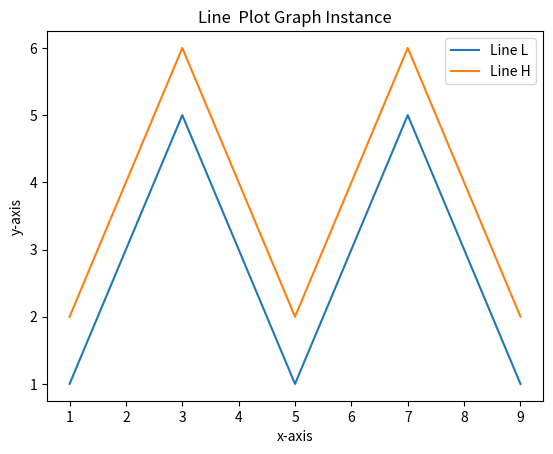

Generate this figure with matplotlib:
import matplotlib.pyplot as plt

x = [1,2,3,4,5,6,7,8,9]
y1 = [1,3,5,3,1,3,5,3,1]
y2 = [2,4,6,4,2,4,6,4,2]

plt.plot(x, y1, label="Line L")
plt.plot(x, y2, label="Line H")
plt.plot()

plt.xlabel("x-axis")
plt.ylabel("y-axis")
plt.title("Line  Plot Graph Instance")
plt.legend()
plt.show()
